Photos from the image-classification dataset "data" in the GitHub repository Sammy199710/TFM_PROYECTO_UNIR_2024. Its 2 classes are: healthy, infected.

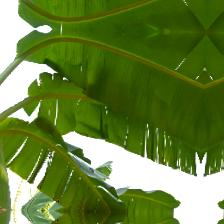
Label: healthy

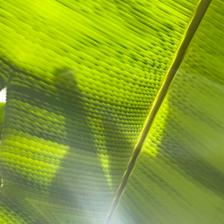
Label: healthy

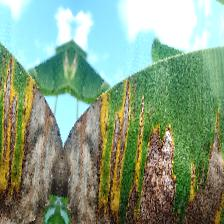
Label: infected

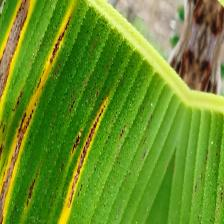
Label: infected

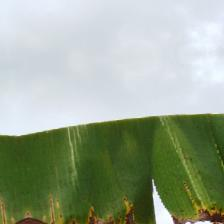
Label: infected

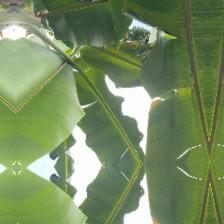
Label: healthy
